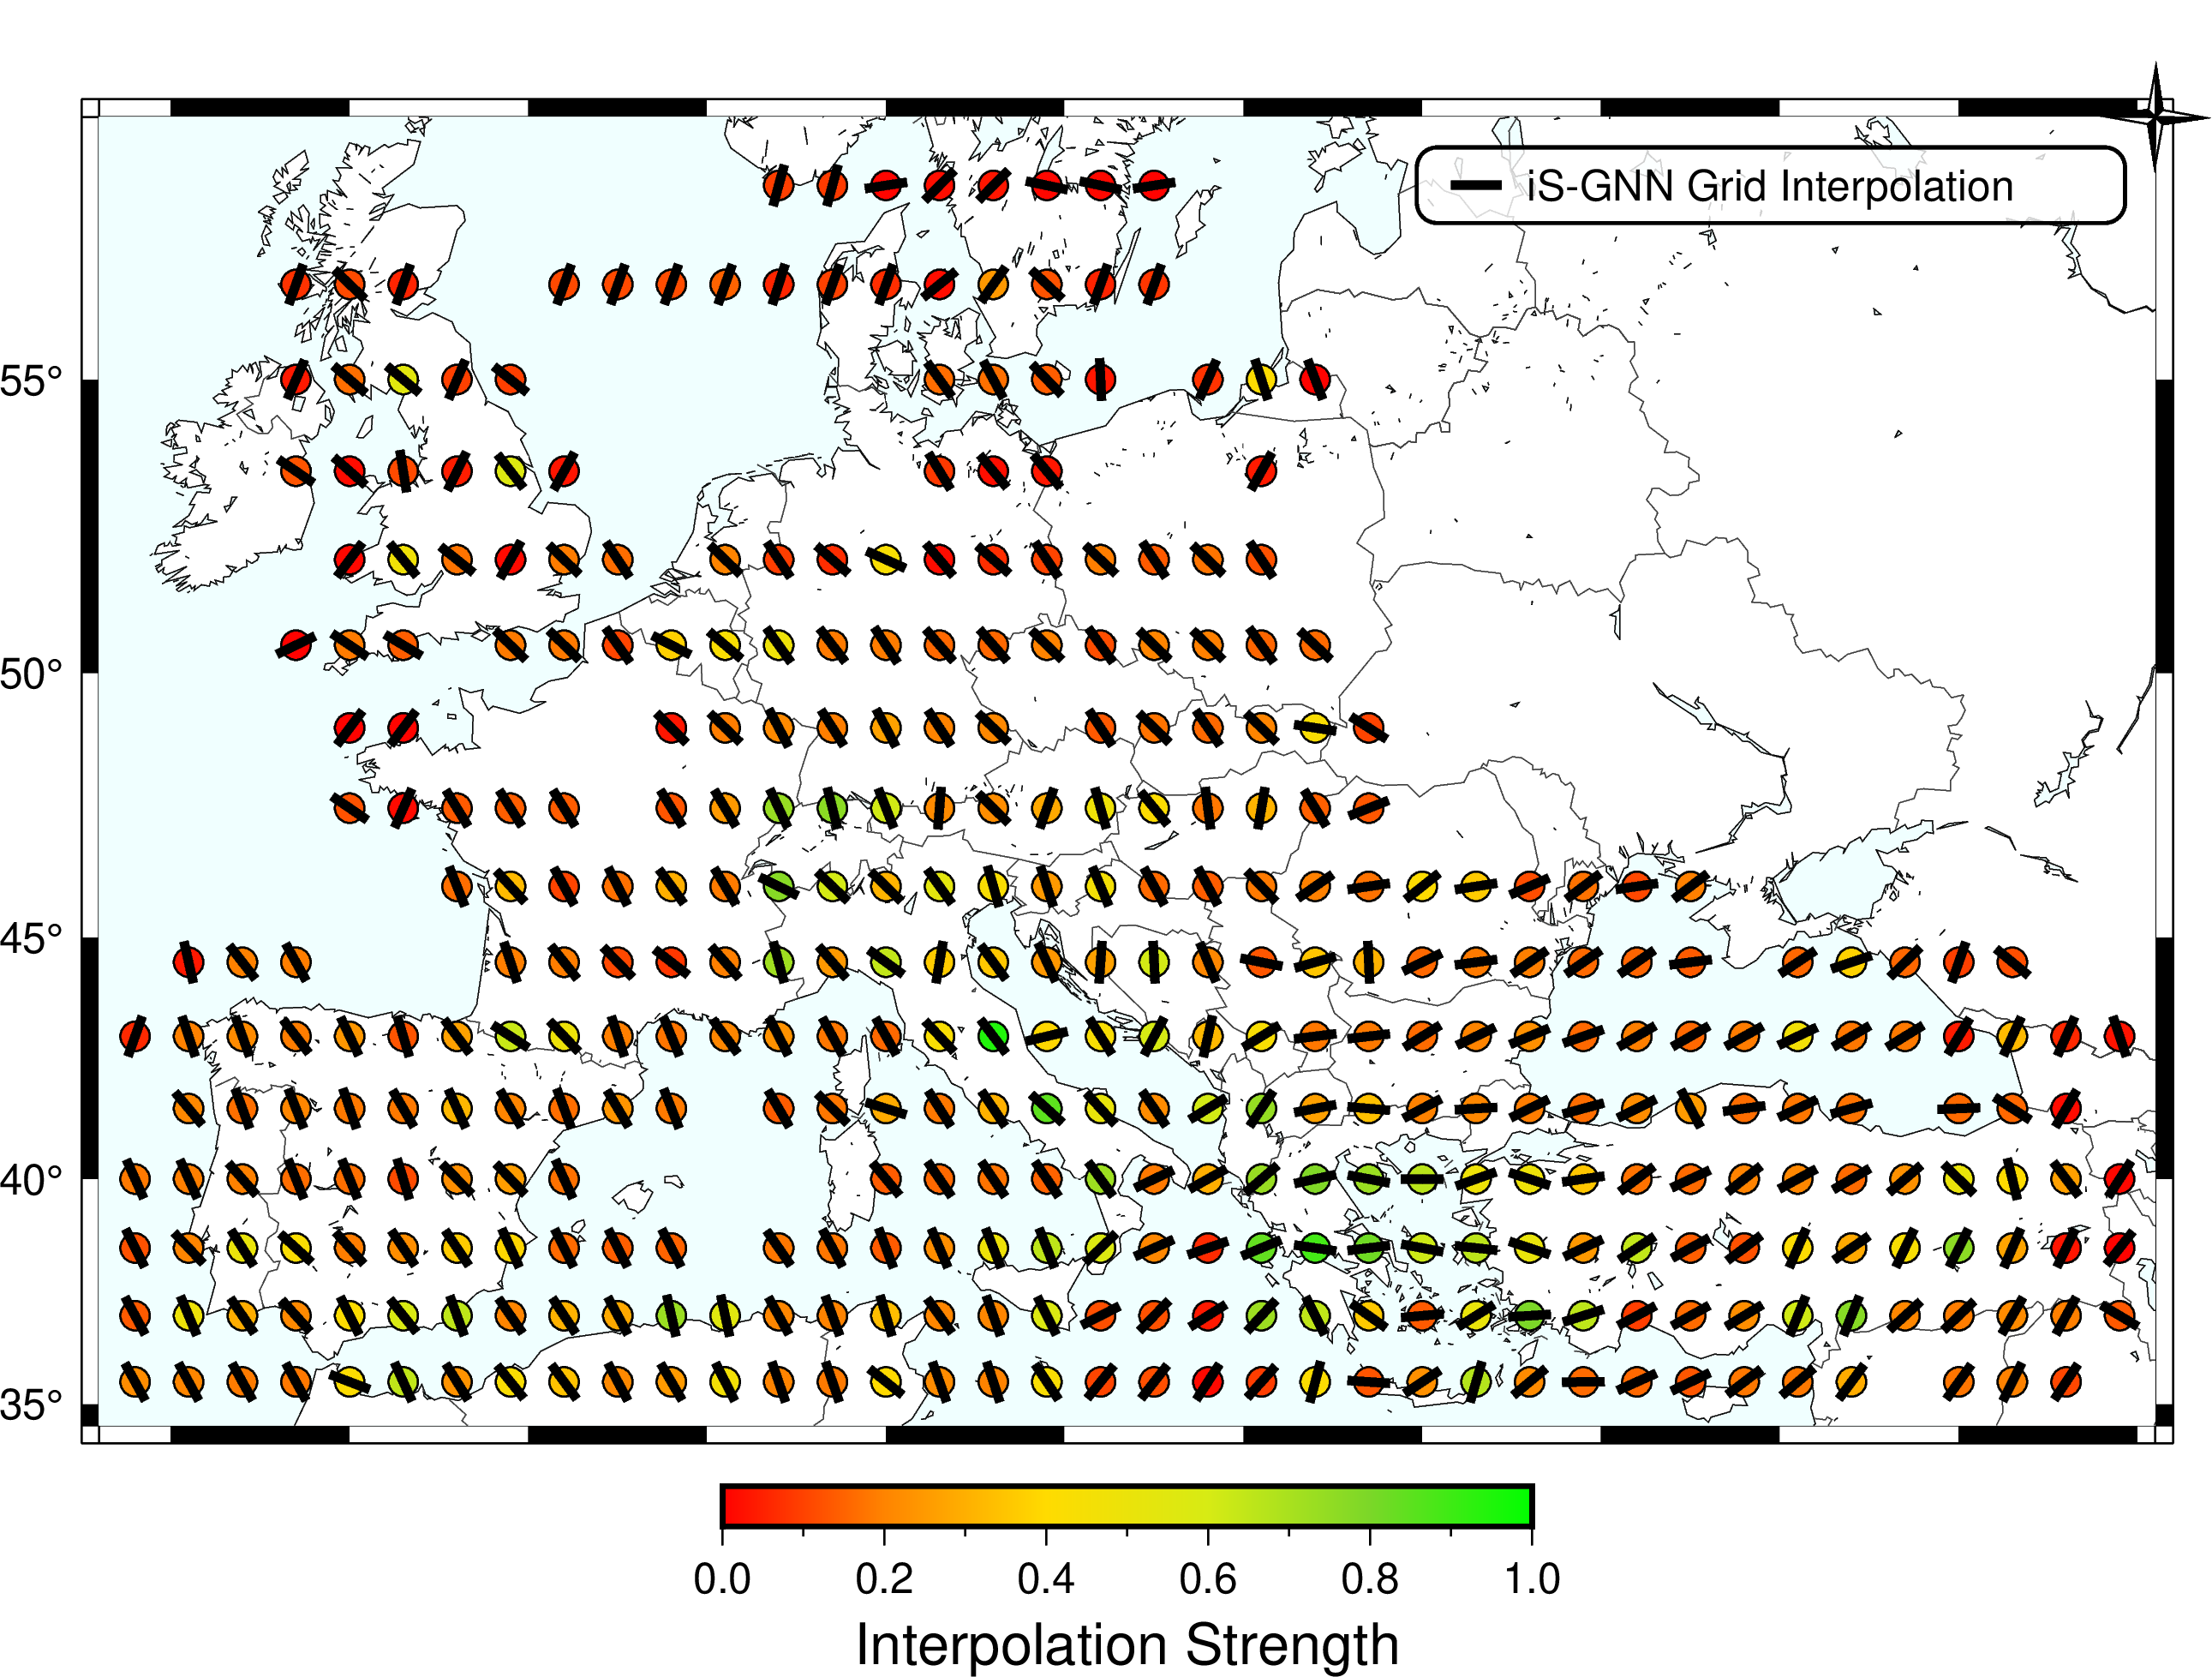

Values plotted in this chart, from the file beside it:
ID, LON, LAT, geometry, PLATE, REGIME, DIST, QUALITY, AZI, AZI_PRED, AZI_ERROR, STR
grid_000000, 1.0, 41.5, POINT (1 41.5), EU, TF, 559.6, C, 0.0, 159.8, 20.18, 0.1662
grid_000003, 1.0, 40.0, POINT (1 40), EU, TF, 397.4, C, 0.0, 155.7, 24.32, 0.1712
grid_000004, 8.5, 37.0, POINT (8.5 37), AF, TF, 55.91, C, 0.0, 160, 19.99, 0.1983
grid_000005, 5.5, 37.0, POINT (5.5 37), AF, TF, 12.48, C, 0.0, 167.7, 12.26, 0.5538
grid_000007, 7.0, 37.0, POINT (7 37), AF, SS, 35.64, C, 0.0, 151.1, 28.9, 0.2061
grid_000008, 1.0, 35.5, POINT (1 35.5), AF, NF, 70.87, C, 0.0, 143.8, 36.2, 0.3422
grid_000009, 2.5, 37.0, POINT (2.5 37), EU, TF, 40.31, C, 0.0, 151.7, 28.34, 0.2849
grid_000010, 2.5, 35.5, POINT (2.5 35.5), AF, SS, 120.4, C, 0.0, 152, 28.03, 0.2132
grid_000011, 1.0, 37.0, POINT (1 37), EU, TF, 82.6, C, 0.0, 146.7, 33.29, 0.3064
grid_000012, 4.0, 37.0, POINT (4 37), EU, TF, 7.909, C, 0.0, 167.3, 12.68, 0.7315
grid_000013, 1.0, 38.5, POINT (1 38.5), EU, TF, 239.6, C, 0.0, 153.7, 26.34, 0.161
grid_000014, 4.0, 38.5, POINT (4 38.5), EU, TF, 172.2, C, 0.0, 152.9, 27.13, 0.1503
grid_000015, 2.5, 38.5, POINT (2.5 38.5), EU, TF, 200.6, C, 0.0, 153.2, 26.81, 0.1416
grid_000016, 10.0, 35.5, POINT (10 35.5), AF, NF, 268, C, 0.0, 128.7, 51.26, 0.3964
grid_000017, 8.5, 35.5, POINT (8.5 35.5), AF, TF, 216.4, C, 0.0, 161.3, 18.7, 0.1844
grid_000018, 5.5, 35.5, POINT (5.5 35.5), AF, SS, 178.1, C, 0.0, 153.1, 26.9, 0.4583
grid_000019, 7.0, 35.5, POINT (7 35.5), AF, TF, 201.4, C, 0.0, 161.2, 18.83, 0.2011
grid_000020, 4.0, 35.5, POINT (4 35.5), AF, SS, 156.4, C, 0.0, 149.7, 30.32, 0.2509
grid_000021, 29.5, 35.5, POINT (29.5 35.5), AS, NF, 8.225, C, 0.0, 89.13, 89.13, 0.1627
grid_000022, 32.5, 35.5, POINT (32.5 35.5), AT, NF, 116.6, C, 0.0, 64.37, 64.37, 0.13
grid_000023, 31.0, 35.5, POINT (31 35.5), AT, NF, 59.8, C, 0.0, 65.75, 65.75, 0.157
grid_000024, 31.0, 37.0, POINT (31 37), AT, NF, 206.5, C, 0.0, 61.82, 61.82, 0.09431
grid_000025, 29.5, 37.0, POINT (29.5 37), AT, NF, 89.86, C, 0.0, 72.26, 72.26, 0.6554
grid_000026, 22.0, 44.5, POINT (22 44.5), EU, TF, 535.1, C, 0.0, 74.08, 74.08, 0.3493
grid_000027, 25.0, 43.0, POINT (25 43), EU, TF, 311.2, C, 0.0, 57.97, 57.97, 0.1622
grid_000028, 22.0, 43.0, POINT (22 43), EU, NF, 381, C, 0.0, 82.79, 82.79, 0.1802
grid_000029, 23.5, 43.0, POINT (23.5 43), EU, NF, 341.4, C, 0.0, 83.25, 83.25, 0.1833
grid_000030, 23.5, 44.5, POINT (23.5 44.5), EU, NF, 501.4, C, 0.0, 177.4, 2.602, 0.3067
grid_000031, 20.5, 38.5, POINT (20.5 38.5), EU, SS, 3.532, C, 0.0, 67.31, 67.31, 0.839
grid_000032, 20.5, 40.0, POINT (20.5 40), EU, NF, 169.8, C, 0.0, 49.08, 49.08, 0.7377
grid_000033, 23.5, 40.0, POINT (23.5 40), EU, NF, 39.56, C, 0.0, 100.9, 79.14, 0.7331
grid_000034, 22.0, 40.0, POINT (22 40), EU, NF, 153, C, 0.0, 77.56, 77.56, 0.7868
grid_000035, 28.0, 40.0, POINT (28 40), AT, NF, 68.59, C, 0.0, 108, 71.97, 0.489
grid_000036, 26.5, 41.5, POINT (26.5 41.5), EU, NF, 100.1, C, 0.0, 86.7, 86.7, 0.2079
grid_000037, 26.5, 40.0, POINT (26.5 40), AT, NF, 51.92, C, 0.0, 70.18, 70.18, 0.4812
grid_000038, 25.0, 40.0, POINT (25 40), AS, SS, 11.11, C, 0.0, 90.32, 89.68, 0.6615
grid_000039, 25.0, 41.5, POINT (25 41.5), EU, TF, 153.3, C, 0.0, 62.23, 62.23, 0.1966
grid_000040, 22.0, 41.5, POINT (22 41.5), EU, NF, 248.8, C, 0.0, 79.11, 79.11, 0.265
grid_000041, 23.5, 41.5, POINT (23.5 41.5), EU, NF, 180.8, C, 0.0, 94.86, 85.14, 0.3393
grid_000042, 20.5, 37.0, POINT (20.5 37), AF, TF, 26.1, C, 0.0, 42.82, 42.82, 0.7277
grid_000043, 22.0, 35.5, POINT (22 35.5), AF, SS, 39.41, C, 0.0, 14.8, 14.8, 0.4137
grid_000044, 19.0, 35.5, POINT (19 35.5), AF, SS, 237.6, C, 0.0, 32.91, 32.91, 0.01389
grid_000045, 20.5, 35.5, POINT (20.5 35.5), AF, TF, 127.3, C, 0.0, 41.83, 41.83, 0.09234
grid_000046, 22.0, 38.5, POINT (22 38.5), EU, NF, 13.9, C, 0.0, 98.35, 81.65, 0.8897
grid_000047, 23.5, 38.5, POINT (23.5 38.5), AS, NF, 47.87, C, 0.0, 83.02, 83.02, 0.8175
grid_000048, 23.5, 35.5, POINT (23.5 35.5), AS, NF, 47.02, C, 0.0, 93.91, 86.09, 0.1283
grid_000049, 23.5, 37.0, POINT (23.5 37), AS, NF, 156.7, C, 0.0, 125.4, 54.58, 0.3578
grid_000050, 22.0, 37.0, POINT (22 37), AS, NF, 73.85, C, 0.0, 153.6, 26.4, 0.6486
grid_000051, 29.5, 38.5, POINT (29.5 38.5), AT, NF, 128.4, C, 0.0, 65.01, 65.01, 0.2496
grid_000052, 28.0, 38.5, POINT (28 38.5), AT, NF, 22.9, C, 0.0, 108.5, 71.5, 0.5107
grid_000053, 28.0, 37.0, POINT (28 37), AS, NF, 33.28, C, 0.0, 86.42, 86.42, 0.7974
grid_000054, 26.5, 38.5, POINT (26.5 38.5), AS, NF, 70.82, C, 0.0, 96.32, 83.68, 0.6598
grid_000055, 28.0, 35.5, POINT (28 35.5), AS, TF, 59.98, C, 0.0, 50.1, 50.1, 0.2159
grid_000056, 26.5, 35.5, POINT (26.5 35.5), AS, NF, 140.8, C, 0.0, 16.23, 16.23, 0.6764
grid_000057, 26.5, 37.0, POINT (26.5 37), AS, NF, 158.7, C, 0.0, 57.93, 57.93, 0.5109
grid_000058, 25.0, 38.5, POINT (25 38.5), AS, NF, 153.4, C, 0.0, 100.8, 79.22, 0.6206
grid_000059, 25.0, 35.5, POINT (25 35.5), AS, SS, 132.2, C, 0.0, 56.19, 56.19, 0.2277
grid_000060, 25.0, 37.0, POINT (25 37), AS, NF, 249.3, C, 0.0, 84.89, 84.89, 0.1358
grid_000061, 4.0, 56.5, POINT (4 56.5), EU, TF, 667.7, C, 0.0, 19.58, 19.58, 0.1146
grid_000064, 1.0, 56.5, POINT (1 56.5), EU, TF, 667.7, C, 0.0, 19.58, 19.58, 0.1105
... 326 more rows
